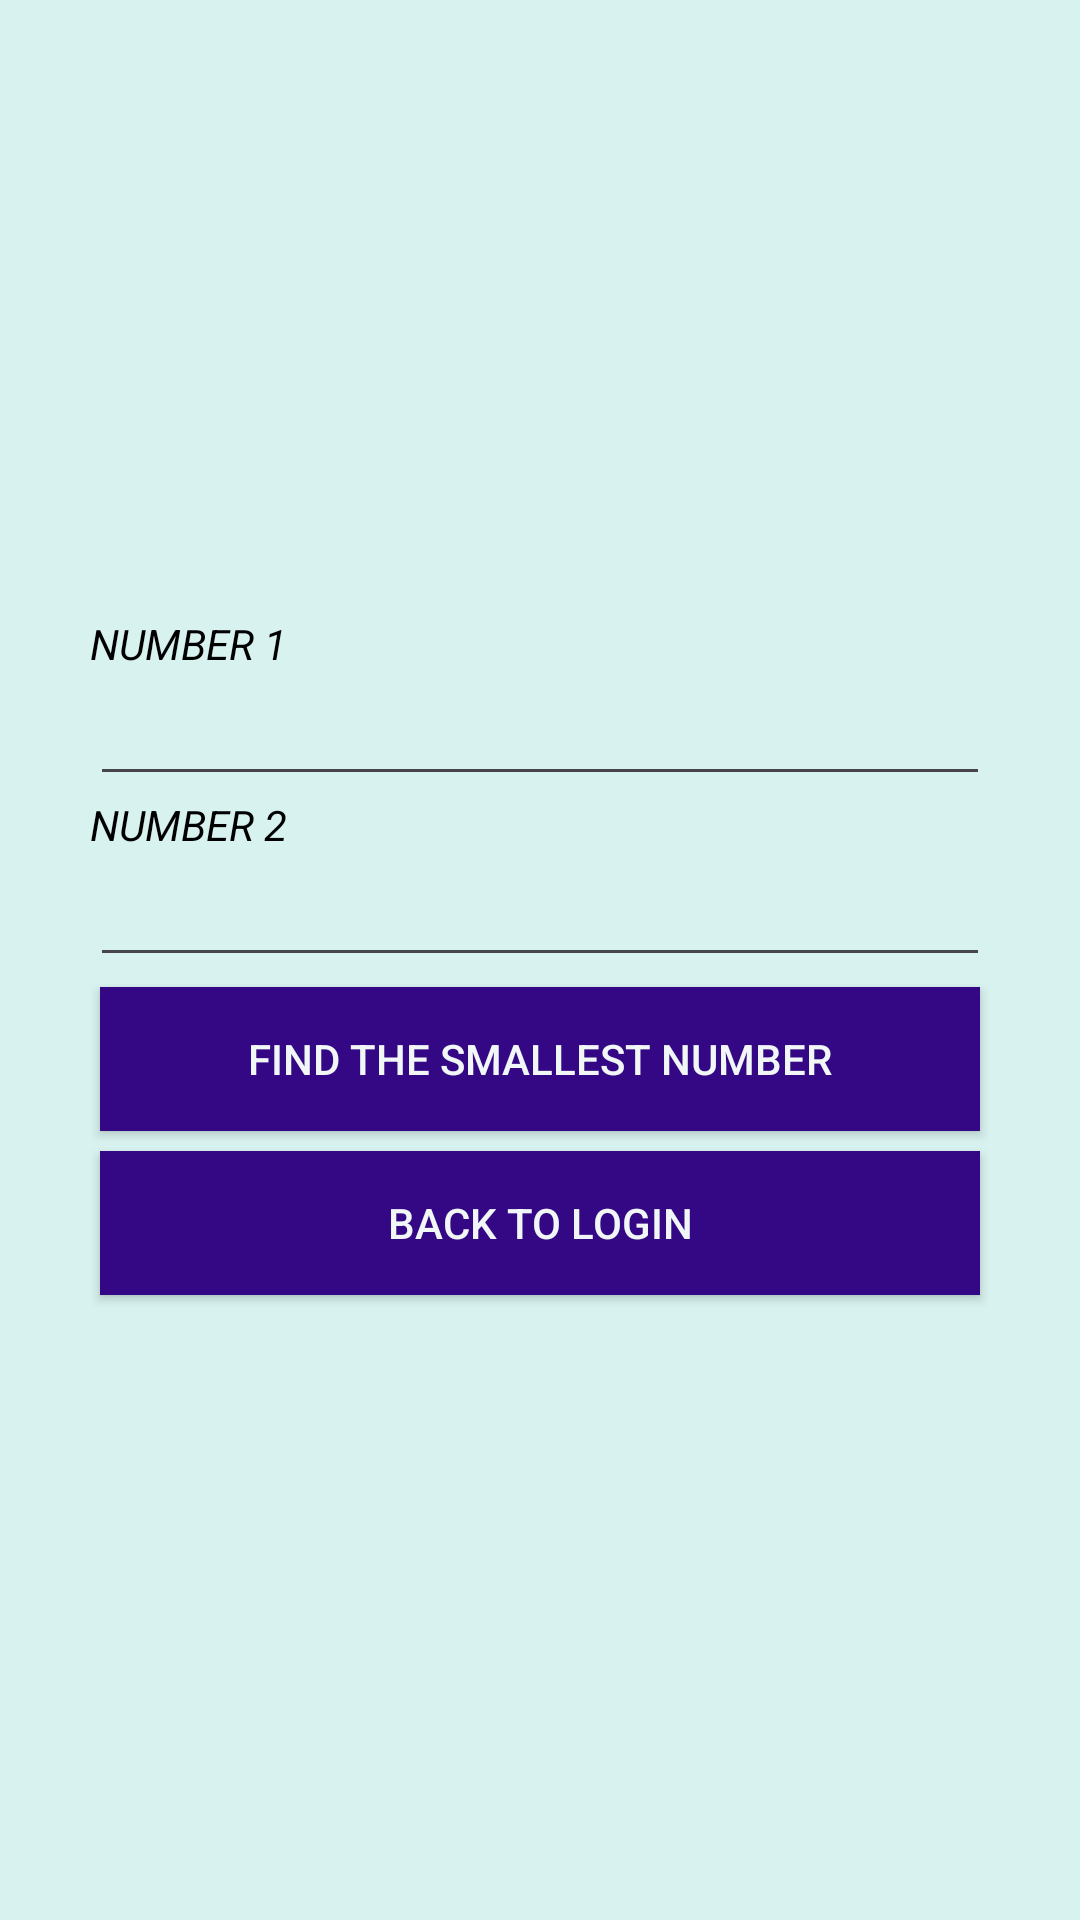

This screen was rendered from an Android layout file. Write that file and the resources it references.
<!-- AndroidManifest.xml: application theme Theme.ARITHMETICAPP -->
<!-- res/layout/activity_small.xml -->
<LinearLayout android:layout_height="match_parent"
    android:layout_width="match_parent"
    android:orientation="vertical"
    android:padding="90px"
    android:gravity="center"
    android:background="#7FB1EDDF"
    xmlns:android="http://schemas.android.com/apk/res/android">
    <TextView
        android:layout_width="match_parent"
        android:layout_height="wrap_content"
        android:text="NUMBER 1"
        android:textStyle="italic"
        android:textColor="@color/black"/>
    <EditText
        android:layout_width="match_parent"
        android:layout_height="wrap_content"
        android:id="@+id/noo1"
        />
    <TextView
        android:layout_width="match_parent"
        android:layout_height="wrap_content"
        android:text="NUMBER 2"
        android:textStyle="italic"
        android:textColor="@color/black"/>
    <EditText
        android:layout_width="match_parent"
        android:layout_height="wrap_content"
        android:id="@+id/noo2"
        />
    <androidx.appcompat.widget.AppCompatButton
        android:layout_width="match_parent"
        android:layout_height="wrap_content"
        android:text=" Find the Smallest Number "
        android:layout_margin="10px"
        android:background="#340784"
        android:textColor="#F1F6F6"
        android:id="@+id/addd"/>

    <androidx.appcompat.widget.AppCompatButton
        android:layout_width="match_parent"
        android:layout_height="wrap_content"
        android:text="BACK TO LOGIN"
        android:layout_margin="10px"
        android:textColor="#F1F6F6"
        android:background="#340784"
        android:id="@+id/backk"/>


</LinearLayout>
<!-- resources referenced by this layout -->
<resources>
  <style name="Theme.ARITHMETICAPP" parent="Base.Theme.ARITHMETICAPP" />
  <style name="Base.Theme.ARITHMETICAPP" parent="Theme.Material3.DayNight.NoActionBar">
          
          
      </style>
  <!-- not gathered from this repository: default colours our renderer supplied (Android Studio template values) -->
  <color name="black">#FF000000</color>
</resources>
